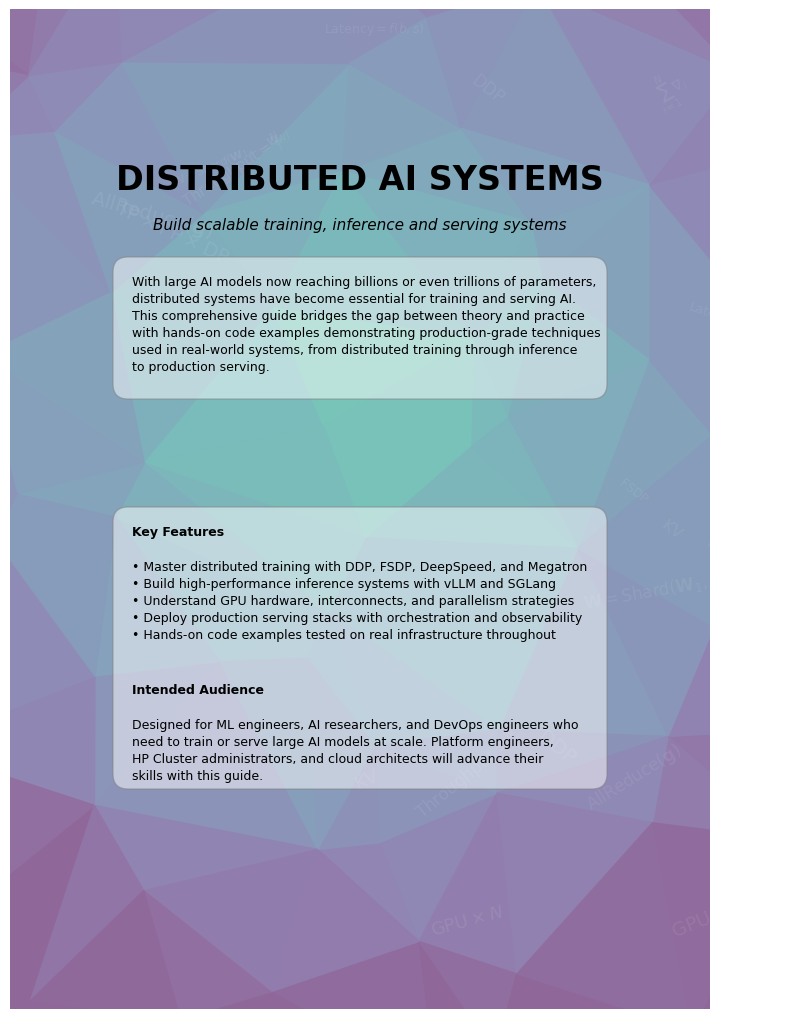

This figure's Python source: (Note: this script raises an exception after producing the figure.)
import matplotlib.pyplot as plt
import matplotlib.patches as patches
import matplotlib.cm as cm
import matplotlib
import numpy as np
from scipy.spatial import Delaunay
import random
from pathlib import Path

def generate_book_back_cover():
    # 1. Setup the Canvas (Full Bleed Fix)
    # Match book.pdf dimensions: 7 x 10 inches (Amazon KDP size)
    width, height = 7.0, 10.0
    dpi = 300 # Print quality resolution
    
    # Create figure without default subplots to control exact placement
    fig = plt.figure(figsize=(width, height), dpi=dpi)
    
    # Add axes that cover 100% of the figure [left, bottom, width, height]
    # This ensures no white margins appear at the edges
    ax = fig.add_axes([0, 0, 1, 1])
    
    # Turn off axis markings and set strict limits
    ax.set_axis_off()
    ax.set_xlim(0, width)
    ax.set_ylim(0, height)

    # ---------------------------------------------------------
    # 2. Generate Low-Poly Background (same as front)
    # ---------------------------------------------------------
    n_x, n_y = 8, 10
    # Extend grid slightly beyond limits (-1 to width+1) to ensure edges are filled
    x = np.linspace(-1, width+1, n_x)
    y = np.linspace(-1, height+1, n_y)
    grid_x, grid_y = np.meshgrid(x, y)
    points = np.vstack([grid_x.flatten(), grid_y.flatten()]).T

    jitter_strength = 0.6
    np.random.seed(42) # Fixed seed for consistency
    
    for i, point in enumerate(points):
        points[i][0] += np.random.uniform(-jitter_strength, jitter_strength)
        points[i][1] += np.random.uniform(-jitter_strength, jitter_strength)

    tri = Delaunay(points)
    
    # Center point for the radial gradient (slightly above middle)
    center = np.array([width / 2, height / 2 + 1])
    
    # Handle colormap retrieval safely across versions
    try:
        cmap = matplotlib.colormaps['viridis_r'] 
    except:
        cmap = plt.get_cmap('viridis_r') 

    for simplex in tri.simplices:
        triangle_points = points[simplex]
        centroid = np.mean(triangle_points, axis=0)
        
        # Calculate distance for gradient
        dist = np.linalg.norm(centroid - center)
        max_dist = np.linalg.norm(np.array([0, 0]) - center)
        norm_dist = dist / (max_dist * 0.9)
        
        # Clamp values to 0-1 range, then map to lighter range (0.4-1.0)
        # This makes the overall background lighter, especially at edges
        val = np.clip(norm_dist, 0, 1)
        # Map to lighter range: 0.4-1.0 instead of 0-1
        val = 0.4 + val * 0.6
        color = cmap(val)
        
        # Further lighten by mixing with white (reduce intensity)
        # Convert RGBA to RGB, mix with white, then back to RGBA
        color_rgb = np.array(color[:3])
        white = np.array([1.0, 1.0, 1.0])
        # Mix 60% original color with 40% white for lighter appearance
        color_lighter = 0.6 * color_rgb + 0.4 * white
        color_final = tuple(color_lighter) + (color[3],)  # Keep original alpha
        
        poly = patches.Polygon(triangle_points, closed=True, 
                               facecolor=color_final, edgecolor=color_final, alpha=1.0)
        ax.add_patch(poly)

    # ---------------------------------------------------------
    # 3. Add Floating Technical Symbols and Formulas (lighter)
    # ---------------------------------------------------------
    # Use distributed systems and AI-related symbols for the back cover
    symbols = [
        r'$\sum_{i=1}^{N} \nabla_i$',  # Distributed gradients
        r'$\mathbf{W} = \mathrm{Shard}(\mathbf{W}_1, \ldots, \mathbf{W}_N)$',  # Model sharding
        r'$\mathrm{AllReduce}(\mathbf{g})$',  # Collective communication
        r'$\mathrm{KV}$',  # KV Cache
        r'$\mathrm{FSDP}$',  # FSDP
        r'$\mathrm{DDP}$',  # DDP
        r'$\mathrm{TP} \times \mathrm{PP} \times \mathrm{DP}$',  # Parallelism
        r'$\mathrm{Throughput} = \frac{N}{T}$',  # Throughput
        r'$\mathrm{Latency} = f(b, s)$',  # Latency
        r'$\mathrm{GPU} \times N$',  # Multi-GPU
    ]
    
    for i in range(20):  # Fewer symbols on back cover
        sym = symbols[i % len(symbols)]
        sx = random.uniform(0, width)
        sy = random.uniform(0, height)
        
        # Avoid main text area (center region)
        if not (2 * (width / 8) < sx < 6 * (width / 8) and 
                0.25 * height < sy < 0.85 * height):
            size_scale = height / 10.0
            size = random.randint(int(7 * size_scale), int(14 * size_scale))
            rot = random.randint(-45, 45)
            ax.text(sx, sy, sym, fontsize=size, 
                    color='white', alpha=0.08, rotation=rot)

    # ---------------------------------------------------------
    # 4. Add Typography for Back Cover
    # ---------------------------------------------------------
    scale_y = height / 10
    
    # Main title at top
    title_y = 0.82 * height
    ax.text(width/2, title_y, "DISTRIBUTED AI SYSTEMS", 
            ha='center', fontsize=int(24 * scale_y), fontname='DejaVu Sans', 
            weight='bold', color='black', zorder=21)
    
    # Subtitle
    subtitle_y = 0.78 * height
    ax.text(width/2, subtitle_y, "Build scalable training, inference and serving systems", 
            ha='center', fontsize=int(11 * scale_y), fontname='DejaVu Sans', 
            style='italic', color='black', zorder=21)
    
    # Book description - with box
    desc_box_padding = 0.165
    desc_box_width = width * 0.70  # Wider box
    desc_box_x = (width - desc_box_width) / 2
    desc_text = (
        "With large AI models now reaching billions or even trillions of parameters,\n"
        "distributed systems have become essential for training and serving AI.\n"
        "This comprehensive guide bridges the gap between theory and practice\n"
        "with hands-on code examples demonstrating production-grade techniques\n"
        "used in real-world systems, from distributed training through inference\n"
        "to production serving."
    )
    desc_lines = desc_text.count('\n') + 1
    desc_box_height = desc_lines * int(9 * scale_y) * 1.4 / 72 + desc_box_padding * 2
    desc_box_y = 0.75 * height - desc_box_height
    # Corner radius in inches (adjust as needed)
    corner_radius = 0.15
    desc_box = patches.FancyBboxPatch(
        (desc_box_x, desc_box_y), desc_box_width, desc_box_height,
        boxstyle=f"round,pad=0.02,rounding_size={corner_radius}", 
        linewidth=1, edgecolor='grey',
        facecolor='white', alpha=0.5, zorder=20
    )
    ax.add_patch(desc_box)
    
    # Text inside description box (left-aligned)
    desc_text_x = desc_box_x + desc_box_padding
    desc_text_y = desc_box_y + desc_box_height - desc_box_padding
    ax.text(desc_text_x, desc_text_y, desc_text, 
            ha='left', va='top', fontsize=int(9 * scale_y), 
            fontname='DejaVu Sans', color='black', zorder=21,
            linespacing=1.4)
    
    # Key Features and Intended Audience - merged into one box
    combined_box_padding = 0.165
    combined_box_width = width * 0.70  # Wider box
    combined_box_x = (width - combined_box_width) / 2
    # Split content for rendering headers in bold separately
    features_header = "Key Features"
    features_content = (
        "• Master distributed training with DDP, FSDP, DeepSpeed, and Megatron\n"
        "• Build high-performance inference systems with vLLM and SGLang\n"
        "• Understand GPU hardware, interconnects, and parallelism strategies\n"
        "• Deploy production serving stacks with orchestration and observability\n"
        "• Hands-on code examples tested on real infrastructure throughout"
    )
    audience_header = "Intended Audience"
    audience_content = (
        "Designed for ML engineers, AI researchers, and DevOps engineers who\n"
        "need to train or serve large AI models at scale. Platform engineers,\n"
        "HP Cluster administrators, and cloud architects will advance their\n"
        "skills with this guide."
    )
    # Calculate total lines for box height
    combined_lines = features_content.count('\n') + audience_content.count('\n') + 6  # +6 for headers and spacing
    combined_text = (
        features_header + "\n\n" + features_content + "\n\n" + 
        audience_header + "\n\n" + audience_content
    )
    combined_lines = combined_text.count('\n') + 1
    combined_box_height = combined_lines * int(9 * scale_y) * 1.4 / 72 + combined_box_padding * 2
    combined_box_y = 0.50 * height - combined_box_height
    # Use same corner radius for consistency
    combined_box = patches.FancyBboxPatch(
        (combined_box_x, combined_box_y), combined_box_width, combined_box_height,
        boxstyle=f"round,pad=0.02,rounding_size={corner_radius}", 
        linewidth=1, edgecolor='grey',
        facecolor='white', alpha=0.5, zorder=20
    )
    ax.add_patch(combined_box)
    
    # Text inside combined box - render with bold headers
    combined_text_x = combined_box_x + combined_box_padding
    combined_text_y = combined_box_y + combined_box_height - combined_box_padding
    
    # Render text with bold headers using weight parameter
    # Split the text and render headers separately
    y_pos = combined_text_y
    line_height = int(9 * scale_y) * 1.4 / 72
    
    # "Key Features" header in bold
    ax.text(combined_text_x, y_pos, features_header, 
            ha='left', va='top', fontsize=int(9 * scale_y), 
            fontname='DejaVu Sans', color='black', zorder=21,
            weight='bold')
    y_pos -= line_height * 2  # Skip header line and one blank line
    
    # Features content
    ax.text(combined_text_x, y_pos, features_content, 
            ha='left', va='top', fontsize=int(9 * scale_y), 
            fontname='DejaVu Sans', color='black', zorder=21,
            linespacing=1.4)
    y_pos -= (features_content.count('\n') + 1) * line_height
    y_pos -= line_height * 2  # Skip two blank lines
    
    # "Intended Audience" header in bold
    ax.text(combined_text_x, y_pos, audience_header, 
            ha='left', va='top', fontsize=int(9 * scale_y), 
            fontname='DejaVu Sans', color='black', zorder=21,
            weight='bold')
    y_pos -= line_height * 2  # Skip header line and one blank line
    
    # Audience content
    ax.text(combined_text_x, y_pos, audience_content, 
            ha='left', va='top', fontsize=int(9 * scale_y), 
            fontname='DejaVu Sans', color='black', zorder=21,
            linespacing=1.4)

    # ---------------------------------------------------------
    # Finalize
    # ---------------------------------------------------------
    # Save to cover/ directory (same directory as this script)
    script_dir = Path(__file__).parent
    output_path = script_dir / "cover_back.pdf"
    plt.savefig(str(output_path), dpi=dpi, format='pdf')
    print(f"Back cover generated: {output_path}")
    plt.close()

if __name__ == "__main__":
    generate_book_back_cover()
